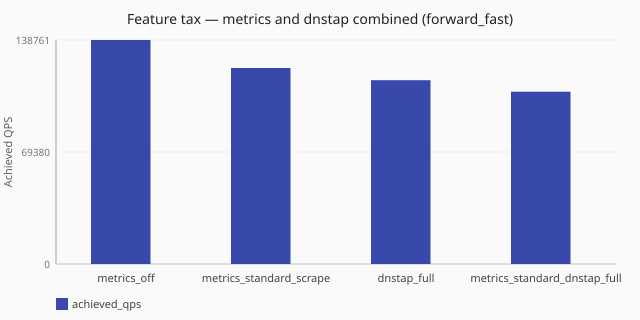

The data file committed next to this chart (first rows):
scenario_id, runtime, achieved_qps, latency_avg_ms, queries_sent, queries_completed, queries_lost, workers
feature-tax-metrics-off-forward-fast, sync, 138761, 2.0, 1391423, 1387890, 3449, ingress_workers=2
feature-tax-metrics-standard-scrape-forw…, sync, 121400, 2.3, 1217696, 1214291, 3449, ingress_workers=2
feature-tax-dnstap-full-forward-fast, sync, 113839, 2.6, 1142096, 1138671, 3425, ingress_workers=2
feature-tax-metrics-standard-dnstap-full…, sync, 106764, 1.7, 1071331, 1067929, 3553, ingress_workers=2
